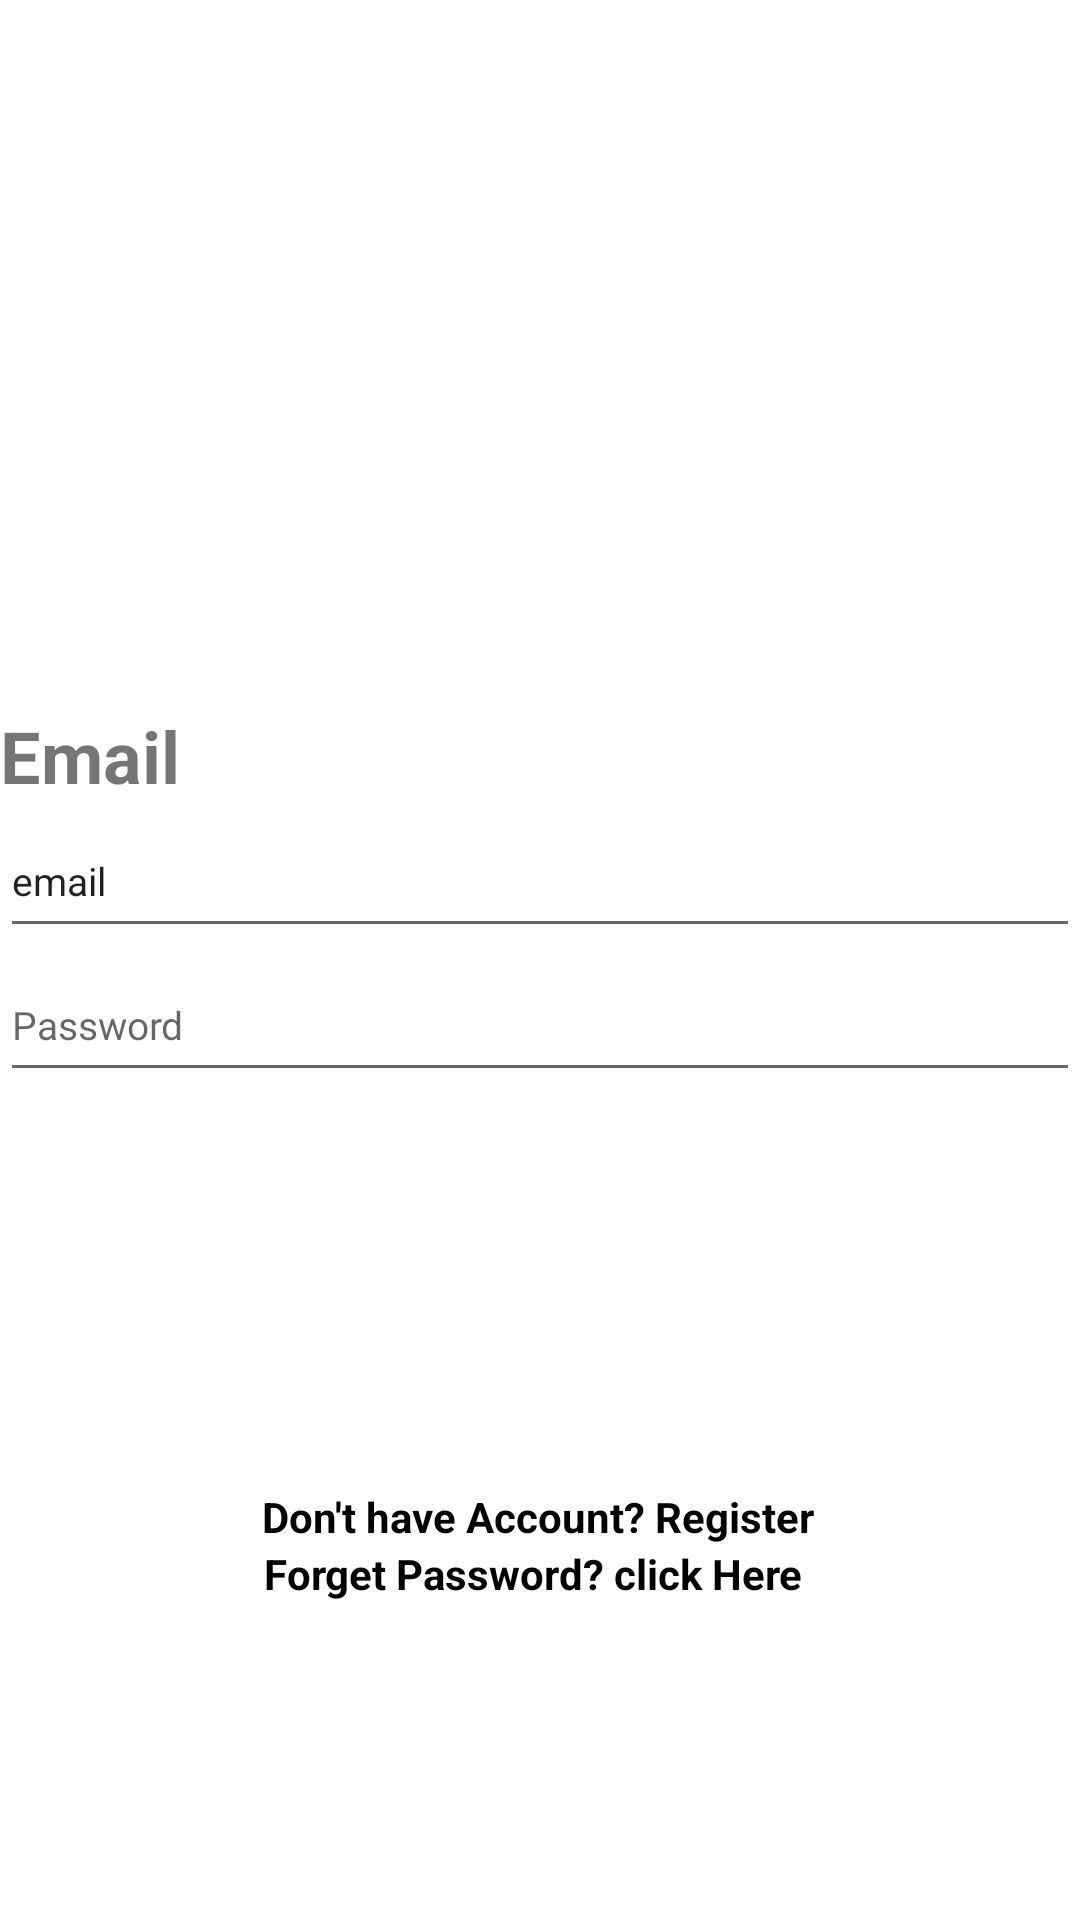

Produce the Android XML layout that renders to this screen, including the resource entries it uses.
<!-- AndroidManifest.xml: application theme Theme.AplikasiResponsi2 -->
<!-- res/layout/activity_login.xml -->
<?xml version="1.0" encoding="utf-8"?>
<androidx.constraintlayout.widget.ConstraintLayout
    xmlns:android="http://schemas.android.com/apk/res/android"
    xmlns:app="http://schemas.android.com/apk/res-auto"
    xmlns:tools="http://schemas.android.com/tools"
    android:layout_width="match_parent"
    android:layout_height="match_parent">

    <EditText
        android:id="@+id/editTextEmail"
        android:layout_width="0dp"
        android:layout_height="wrap_content"
        android:layout_marginBottom="444dp"
        android:ems="10"
        android:hint="Email"
        android:inputType="textEmailAddress"
        android:minHeight="48dp"
        android:text="email"
        android:textSize="13sp"
        app:layout_constraintBottom_toBottomOf="parent"
        app:layout_constraintEnd_toEndOf="parent"
        app:layout_constraintHorizontal_bias="1.0"
        app:layout_constraintStart_toStartOf="parent"
        app:layout_constraintTop_toBottomOf="@+id/textView3"
        app:layout_constraintVertical_bias="0.0" />

    <TextView
        android:id="@+id/text2"
        android:layout_width="wrap_content"
        android:layout_height="wrap_content"
        android:layout_marginBottom="552dp"
        android:text="password"
        android:textSize="24sp"
        android:textStyle="bold"
        app:layout_constraintBottom_toBottomOf="parent"
        app:layout_constraintEnd_toEndOf="parent"
        app:layout_constraintHorizontal_bias="0.0"
        app:layout_constraintStart_toStartOf="parent"
        app:layout_constraintTop_toBottomOf="@+id/editTextEmail"
        app:layout_constraintVertical_bias="0.0"
        app:textAllCaps="true" />

    <TextView
        android:id="@+id/textView3"
        android:layout_width="wrap_content"
        android:layout_height="wrap_content"
        android:text="Email"
        android:textSize="24sp"
        android:textStyle="bold"
        app:layout_constraintBottom_toBottomOf="parent"
        app:layout_constraintEnd_toEndOf="parent"
        app:layout_constraintHorizontal_bias="0.0"
        app:layout_constraintStart_toStartOf="parent"

        app:layout_constraintTop_toBottomOf="@+id/imageView"
        app:layout_constraintVertical_bias="0.165" />

    <EditText
        android:id="@+id/editTextPassword"
        android:layout_width="0dp"
        android:layout_height="wrap_content"
        android:ems="10"
        android:hint="Password"
        android:inputType="textPassword"
        android:minHeight="48dp"
        android:text=""
        android:textSize="13sp"
        app:layout_constraintBottom_toBottomOf="parent"
        app:layout_constraintEnd_toEndOf="parent"
        app:layout_constraintHorizontal_bias="0.0"
        app:layout_constraintStart_toStartOf="parent"
        app:layout_constraintTop_toBottomOf="@+id/text2"
        app:layout_constraintVertical_bias="0.0" />

    <TextView
        android:id="@+id/linkRegister"
        android:layout_width="wrap_content"
        android:layout_height="wrap_content"
        android:layout_marginTop="132dp"
        android:text="Don't have Account? Register"
        android:textColor="@color/black"
        android:textStyle="bold"
        app:layout_constraintEnd_toEndOf="parent"
        app:layout_constraintHorizontal_bias="0.497"
        app:layout_constraintStart_toStartOf="parent"
        app:layout_constraintTop_toBottomOf="@+id/editTextPassword" />

    <TextView
        android:id="@+id/forgetpasword"
        android:layout_width="wrap_content"
        android:layout_height="wrap_content"
        android:text="Forget Password? click Here "
        android:textColor="@color/black"
        android:textStyle="bold"
        app:layout_constraintEnd_toEndOf="parent"
        app:layout_constraintHorizontal_bias="0.497"
        app:layout_constraintStart_toStartOf="parent"
        app:layout_constraintTop_toBottomOf="@+id/linkRegister" />

    <ImageView

        android:id="@+id/imageView"
        android:layout_width="411dp"
        android:layout_height="162dp"
        app:layout_constraintTop_toTopOf="parent"
        tools:layout_editor_absoluteX="0dp" />


</androidx.constraintlayout.widget.ConstraintLayout>
<!-- resources referenced by this layout -->
<resources>
  <style name="Theme.AplikasiResponsi2" parent="Theme.MaterialComponents.DayNight.DarkActionBar">
          
          <item name="colorPrimary">@color/purple_500</item>
          <item name="colorPrimaryVariant">@color/purple_700</item>
          <item name="colorOnPrimary">@color/white</item>
          
          <item name="colorSecondary">@color/teal_200</item>
          <item name="colorSecondaryVariant">@color/teal_700</item>
          <item name="colorOnSecondary">@color/black</item>
          
          <item name="android:statusBarColor" tools:targetApi="l">?attr/colorPrimaryVariant</item>
          
      </style>
  <!-- not gathered from this repository: default colours our renderer supplied (Android Studio template values) -->
  <color name="purple_500">#FF6200EE</color>
  <color name="purple_700">#FF3700B3</color>
  <color name="teal_200">#FF03DAC5</color>
  <color name="teal_700">#FF018786</color>
  <color name="black">#FF000000</color>
  <color name="white">#FFFFFFFF</color>
</resources>
